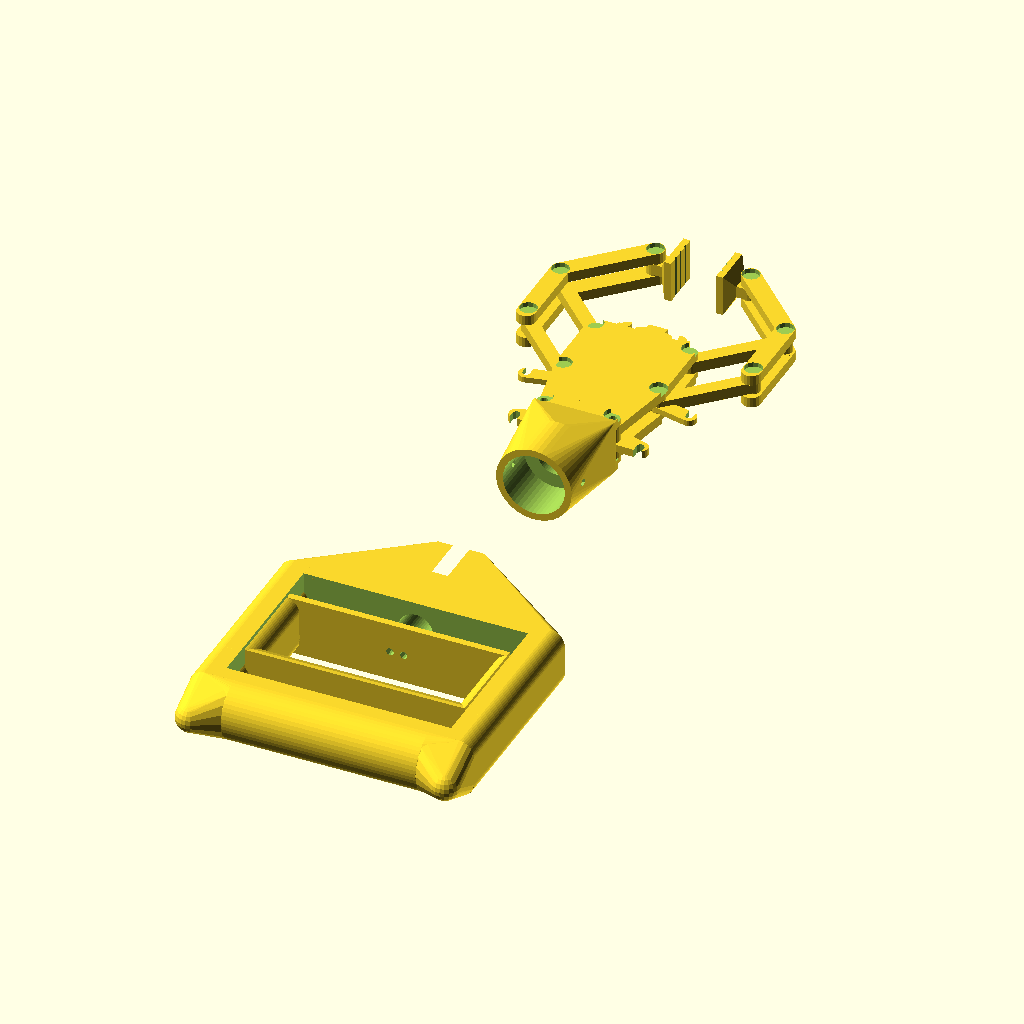
Cell 1: the model at its default parameters.
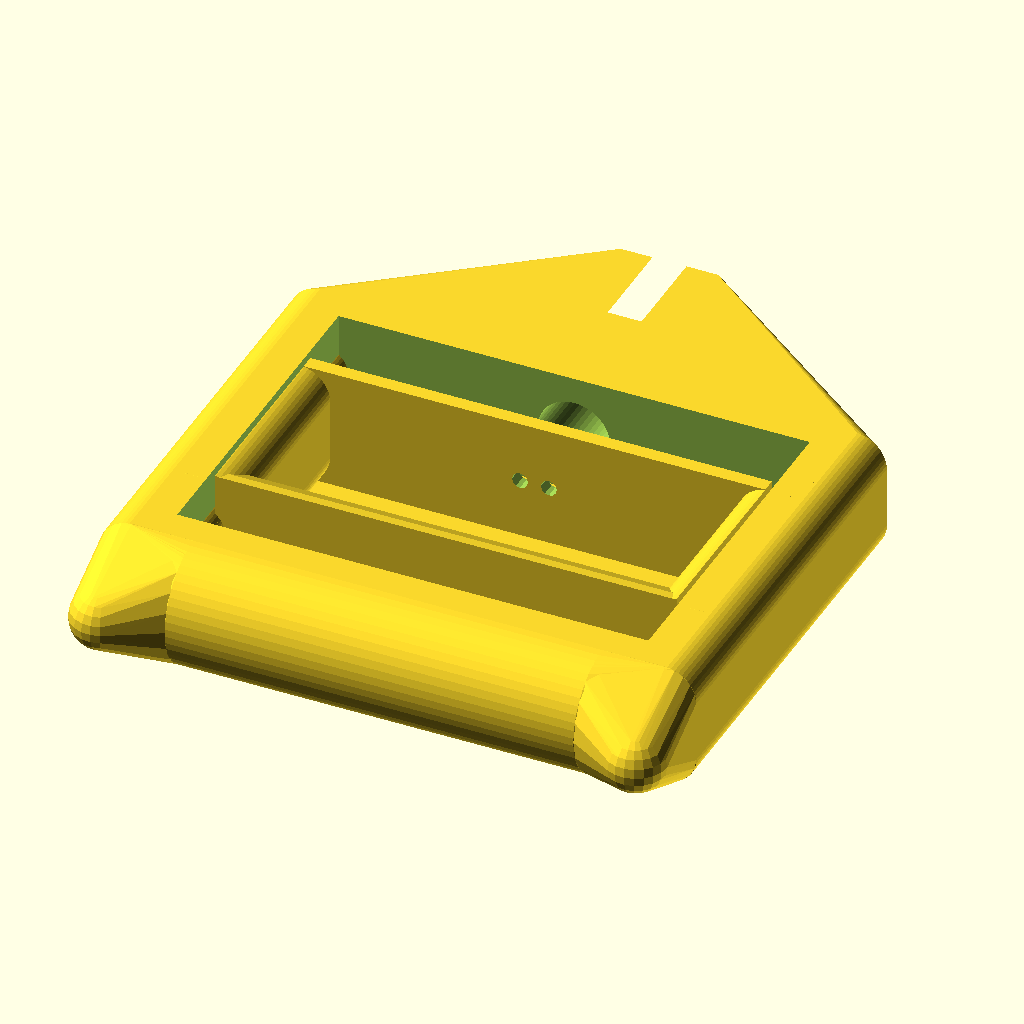
Cell 2 — part set to "handle", the other parameters unchanged.
All cells are drawn from the same view direction (rotation 55°, 0°, 25°, orthographic, colour scheme Cornfield), but the view is re-fitted for each cell, so position and scale can differ between cells as well as the parameter.
The OpenSCAD source (inputs/thingiverse/files/thing-913774/Claw-r04.scad):
// A toy robotic gripper, intended for use with 1" PVC pipe as a shaft
// Use springs or rubber bands on the hooks of the gripper and a wire through the pipe to attach the handle to the gripper
// Designed for use with 4-40 screws and nuts
// Mason Stone 2015

part = "assembly"; // [assembly: Assembled Claw,handle: Whole Handle,plate: Misc. Parts,body: Claw Body,wrist: Wrist Attachment,grippers: End Grippers] 
separation=5; // separation between top and bottom halves of each claw
extraseparation=1; //added distance between halves
thickness=14; // how thick the claw body is
grippersize=18; // how big the gripper square is
gripperdepth=3; // thickness of gripper square
clawwidth=8; // how wide the claw itself is
fingerlength=40; // how long each claw finger is
splinewidth=6; // width of each spline
splinearm=40; // length of eash splines arms
leverarm=20; // length of spline lever arm
springhole=3.3; // diameter of spring holes
splinehole=3.3; // diameter of spline hole
screw_diameter=3.3; // diameter of hole for mounting
nut_diameter=6.7;
screwhead_diameter=7.7;
screwnut_depth=2;
springbite=25; // location for spring hole
borders=(separation-springhole)/2; // 2.5;//how thick should the borders around the central "shaft" be, in mm
rackheight=12; // thickness between center of each 
rackteeth=10; // number of teeth on the rack
gearteeth=15; // number of teeth on a whole gear
mm_per_tooth=6;
basewidth=(2*pitch_radius(mm_per_tooth,gearteeth))+rackheight+splinewidth+1;//45; // how wide the base is
wristwidth=30; // how wide the wrist screw spacing is
splinespacing=5*mm_per_tooth; //2*pitch_radius(mm_per_tooth,n1); //20; // distance between the two spline holes
shaftdepth=20;
shaftdiameter=27;

gripwidth=26; // 1 inch
gripdepth=35; // 1.4 inch
gripheight=85; // 3.3 inch


/* {Hidden]*/
include<MCAD/shapes.scad>
//include<publicDomainGearV1.1.scad>


if (part == "assembly")
    {
        wholeclaw();
        translate([-wristwidth/2,-150,0])
        {
            handlebase();
            trigger(0);
        }
    }
    
    else if (part == "handle")
    {
        handlebase();
        trigger();
    }
    
    else if (part == "plate")
    {
        translate([0,50,0])
        {
            mirror([1,0,0]) translate([15,0,0]) clawhalf(0);
            clawhalf(0);
        }

        translate([90,50,0])
        {
            mirror([1,0,0]) translate([15,0,0]) clawhalf(1);
            clawhalf(1);
        }

        mirror([1,0,0]) translate([30,30,0]) clawspline(0);
        clawspline(0);

        translate([65,0,0])
        {
            mirror([1,0,0]) translate([30,30,0]) clawspline(1);
            clawspline(1);
        }
        
        rotate([0,0,270]) translate([20,-10,0]) middlerack();
    }
    
    else if (part == "body")
    {
        gripperbody(1,0);
        translate([55,0,0]) gripperbody(0,1);
    }
    
    else if (part == "wrist")
        translate([0,0,40]) rotate([90,0,0])
        wristmount();
    
    else if (part == "grippers")
    {
        rotate([0,90,0])
        {
            translate([0,0,30]) gripper();
            gripper();
        }
    }
    
    else
    {
        wholeclaw();
    }




module wholeclaw ()
{
	// make the fingers
	translate ([-(basewidth-splinewidth)/2-splinearm/sqrt(2), splinearm/sqrt(2), (thickness-separation)/4])
	clawhalf(0);

	mirror([0,0,1])
	translate ([-(basewidth-splinewidth)/2-splinearm/sqrt(2), splinearm/sqrt(2), -(thickness-(thickness-separation)/4)-extraseparation])
	clawhalf(1);	

	mirror([1,0,0])
	translate ([-(basewidth-splinewidth)/2-splinearm/sqrt(2), splinearm/sqrt(2), (thickness-separation)/4])
	clawhalf(0);

	mirror([1,0,0])
	mirror([0,0,1])
	translate ([-(basewidth-splinewidth)/2-splinearm/sqrt(2), splinearm/sqrt(2), -(thickness-(thickness-separation)/4)-extraseparation])
	clawhalf(1);	

	// make the grippers
	translate ([-(basewidth-splinewidth)/2-splinearm/sqrt(2)+fingerlength/sqrt(2), splinearm/sqrt(2)+splinespacing+(fingerlength/sqrt(2)), (thickness+extraseparation)/2])
	gripper();

	mirror([1,0,0])
	translate ([-(basewidth-splinewidth)/2-splinearm/sqrt(2)+fingerlength/sqrt(2), splinearm/sqrt(2)+splinespacing+(fingerlength/sqrt(2)), (thickness+extraseparation)/2])
	gripper();

	// make the splines
	translate ([-(basewidth-splinewidth)/2, splinespacing, (thickness+extraseparation)/2])
	rotate ([0, 0, 315])
	clawspline(0);

	translate ([-(basewidth-splinewidth)/2, 0, (thickness+extraseparation)/2])
	rotate ([0, 0, 315])
	clawspline(1);	

	mirror ([1, 0, 0])
	{
		translate ([-(basewidth-splinewidth)/2, splinespacing, (thickness+extraseparation)/2])
		rotate ([0, 0, 315])
		clawspline(0);

		translate ([-(basewidth-splinewidth)/2, 0, (thickness+extraseparation)/2])
		rotate ([0, 0, 315])
		clawspline(1);	
	}

 	// add rack gear
	translate ([0,-14,(thickness+extraseparation)/2])
	middlerack();

	// make the body
	translate ([0, 0, (thickness-separation)/4])
	gripperbody (0, 0); // no support, bottom half

	translate ([0, 0, thickness-(thickness-separation)/4+extraseparation])
	rotate ([0,180,0])
	gripperbody (0, 1);
	
	translate ([-wristwidth/2, -splinespacing, 0])
	wristmount (); 
}

module gripperbody(withsupport=0, is_top=0)
{
	difference()
	{
		union()
		{
			hull()
			{
				translate([-(basewidth-splinewidth)/2, 0, 0])
				cylinder(h=(thickness-separation)/2, r=splinewidth/2, center=true, $fn=20);
	
				translate([-(basewidth-splinewidth)/2, splinespacing, 0])
				cylinder(h=(thickness-separation)/2, r=splinewidth/2, center=true, $fn=20);
	
				translate([(basewidth-splinewidth)/2, 0, 0])
				cylinder(h=(thickness-separation)/2, r=splinewidth/2, center=true, $fn=20);
	
				translate([(basewidth-splinewidth)/2, splinespacing, 0])
				cylinder(h=(thickness-separation)/2, r=splinewidth/2, center=true, $fn=20);
	
				// draw the wrist
				translate([-wristwidth/2, -splinespacing, 0])
				cylinder(h=(thickness-separation)/2, r=splinewidth/2, center=true, $fn=20);
	
				translate([wristwidth/2, -splinespacing, 0])
				cylinder(h=(thickness-separation)/2, r=splinewidth/2, center=true, $fn=20);
			}

			// extraseparation spacing
			translate([-(basewidth-splinewidth)/2, 0, extraseparation/2])
			cylinder(h=(thickness-separation)/2, r=splinewidth/2, center=true, $fn=20);
	
			translate([-(basewidth-splinewidth)/2, splinespacing, extraseparation/2])
			cylinder(h=(thickness-separation)/2, r=splinewidth/2, center=true, $fn=20);
	
			translate([(basewidth-splinewidth)/2, 0, extraseparation/2])
			cylinder(h=(thickness-separation)/2, r=splinewidth/2, center=true, $fn=20);
	
			translate([(basewidth-splinewidth)/2, splinespacing, extraseparation/2])
			cylinder(h=(thickness-separation)/2, r=splinewidth/2, center=true, $fn=20);


			// tabs for spring holes
			if (is_top==0)
			{
				hull()
				{
					translate ([-(basewidth-splinewidth)/2-springbite/4, -splinespacing, thickness/4])
					cylinder(h=separation/2+extraseparation, r=springhole, center=true, $fn=20);

					translate ([-(basewidth-splinewidth)/2+springbite/4, -splinespacing+springhole, thickness/4])
					cylinder(h=separation/2+extraseparation, r=springhole, center=true, $fn=20);

					translate([-wristwidth/2, -splinespacing, thickness/4])
					cylinder(h=separation/2+extraseparation, r=splinewidth/2, center=true, $fn=20);
				}
				hull()
				{
					translate ([(basewidth-splinewidth)/2+springbite/4, -splinespacing, thickness/4])
					cylinder(h=separation/2+extraseparation, r=springhole, center=true, $fn=20);

					translate ([(basewidth-splinewidth)/2-springbite/4, -splinespacing+springhole, thickness/4])
					cylinder(h=separation/2+extraseparation, r=springhole, center=true, $fn=20);

					translate([wristwidth/2, -splinespacing, thickness/4])
					cylinder(h=separation/2+extraseparation, r=splinewidth/2, center=true, $fn=20);
				}
			}
			//mounts for the wrist at the bottom
			translate([-wristwidth/2, -splinespacing, separation/4+extraseparation/2])
			cylinder(h=thickness/2, r=splinewidth/2, center=true, $fn=20);

			translate([wristwidth/2, -splinespacing, separation/4+extraseparation/2])
			cylinder(h=thickness/2, r=splinewidth/2, center=true, $fn=20);
		}
		
		// cut out holes
		if (is_top==0)
		{
			translate([-(basewidth-splinewidth)/2, 0, -(thickness-separation)/4+screwnut_depth])
			nuthole();
			// cylinder(h=(thickness-separation)/2+extraseparation+.1, r=splinehole/2, center=true);

			translate([-(basewidth-splinewidth)/2, splinespacing, -(thickness-separation)/4+screwnut_depth])
			nuthole();
			// cylinder(h=(thickness-separation)/2+extraseparation+.1, r=splinehole/2, center=true);

			translate([(basewidth-splinewidth)/2, 0, -(thickness-separation)/4+screwnut_depth])
			nuthole();
			// cylinder(h=(thickness-separation)/2+extraseparation+.1, r=splinehole/2, center=true);

			translate([(basewidth-splinewidth)/2, splinespacing, -(thickness-separation)/4+screwnut_depth])
			nuthole();
			// cylinder(h=(thickness-separation)/2+extraseparation+.1, r=splinehole/2, center=true);
			
			// holes for the mounts
			translate([-wristwidth/2, -splinespacing, -(thickness-separation)/4+screwnut_depth])
			justhole(); // nuthole();
			// cylinder(h=thickness/2+extraseparation+.1, r=screw_diameter/2, center=true);

			translate([wristwidth/2, -splinespacing, -(thickness-separation)/4+screwnut_depth])
			justhole(); // nuthole();
			// cylinder(h=thickness/2+extraseparation+.1, r=screw_diameter/2, center=true);
		}
		else
		{
			translate([-(basewidth-splinewidth)/2, 0, -(thickness-separation)/4+screwnut_depth])
			screwhole();
			// cylinder(h=(thickness-separation)/2+extraseparation+.1, r=splinehole/2, center=true);

			translate([-(basewidth-splinewidth)/2, splinespacing, -(thickness-separation)/4+screwnut_depth])
			screwhole();
			// cylinder(h=(thickness-separation)/2+extraseparation+.1, r=splinehole/2, center=true);

			translate([(basewidth-splinewidth)/2, 0, -(thickness-separation)/4+screwnut_depth])
			screwhole();
			// cylinder(h=(thickness-separation)/2+extraseparation+.1, r=splinehole/2, center=true);

			translate([(basewidth-splinewidth)/2, splinespacing, -(thickness-separation)/4+screwnut_depth])
			screwhole();
			// cylinder(h=(thickness-separation)/2+extraseparation+.1, r=splinehole/2, center=true);
			
			// holes for the mounts
			translate([-wristwidth/2, -splinespacing, -(thickness-separation)/4+screwnut_depth])
			justhole(); // screwhole();
			// cylinder(h=thickness/2+extraseparation+.1, r=screw_diameter/2, center=true);

			translate([wristwidth/2, -splinespacing, -(thickness-separation)/4+screwnut_depth])
			justhole(); // screwhole();
			// cylinder(h=thickness/2+extraseparation+.1, r=screw_diameter/2, center=true);
		}		
		
		// holes for the springs
		if (is_top==0)
		{
			hull()
			{
				translate ([-(basewidth-splinewidth)/2-springbite/4, -splinespacing, thickness/4])
				cylinder(h=separation/2+extraseparation+.1, r=springhole/2, center=true);

				translate ([-(basewidth-splinewidth)/2-springbite/4, -splinespacing-springhole, thickness/4])
				cylinder(h=separation/2+extraseparation+.1, r=springhole/2, center=true);
			}
			hull()
			{
				translate ([(basewidth-splinewidth)/2+springbite/4, -splinespacing, thickness/4])
				cylinder(h=separation/2+extraseparation+.1, r=springhole/2, center=true);

				translate ([(basewidth-splinewidth)/2+springbite/4, -splinespacing-springhole, thickness/4])
				cylinder(h=separation/2+extraseparation+.1, r=springhole/2, center=true);
			}
		}

	}

	//add support for printing
	if (withsupport==1)
	{
		difference()
		{
			translate ([-(basewidth-splinewidth)/2-springbite/4, -splinespacing, -extraseparation/4+.1])
			cylinder(h=(thickness-separation-extraseparation)/2+.2, r=springhole+1, center=true);

			translate ([-(basewidth-splinewidth)/2-springbite/4, -splinespacing, -extraseparation/4-.05])
			cylinder(h=(thickness-separation-extraseparation)/2+.1, r=springhole-.1, center=true);

			translate ([-(basewidth-splinewidth)/2-springbite/4+springhole, -splinespacing, -extraseparation/4-.05])
			cube([2*springhole,2*springhole+2.1,(thickness-separation-extraseparation)/2+.1],center=true);
		}
		difference()
		{
			translate ([(basewidth-splinewidth)/2+springbite/4, -splinespacing, -extraseparation/4+.1])
			cylinder(h=(thickness-separation-extraseparation)/2+.2, r=springhole+1, center=true);

			translate ([(basewidth-splinewidth)/2+springbite/4, -splinespacing, -extraseparation/4-.05])
			cylinder(h=(thickness-separation-extraseparation)/2+.1, r=springhole-.1, center=true);

			translate ([(basewidth-splinewidth)/2+springbite/4-springhole, -splinespacing, -extraseparation/4-.05])
			cube([2*springhole,2*springhole+2.1,(thickness-separation-extraseparation)/2+.1],center=true);
		}
	}
}

module clawhalf (is_top=0)
{
	difference()
	{
		union()
		{
			hull()
			{
				translate([0, -clawwidth/4, 0])
				cylinder(h=(thickness-separation)/2, r=clawwidth/2, center=true, $fn=20);
			
				translate([0, splinespacing, 0])
				cylinder(h=(thickness-separation)/2, r=clawwidth/2, center=true, $fn=20);
			}

			// addextraseparation bumps
			translate([0, 0, extraseparation/2])
			cylinder(h=(thickness-separation)/2, r=splinewidth/2, center=true, $fn=20);
			
			translate([0, splinespacing, extraseparation/2])
			cylinder(h=(thickness-separation)/2, r=splinewidth/2, center=true, $fn=20);

			hull()
			{
				translate([0, splinespacing, 0])
				cylinder(h=(thickness-separation)/2, r=clawwidth/2, center=true, $fn=20);
	
				translate([fingerlength/sqrt(2), splinespacing+(fingerlength/sqrt(2)), 0])
				cylinder(h=(thickness-separation)/2, r=clawwidth/2, center=true, $fn=20);
			}

			// add extraseparation bump				
			translate([fingerlength/sqrt(2), splinespacing+(fingerlength/sqrt(2)), extraseparation/2])
			cylinder(h=(thickness-separation)/2, r=clawwidth/2, center=true, $fn=20);

		}
		
		// holes
		if (is_top==0)
		{
			translate([0,0,-(thickness-separation)/4+screwnut_depth])
			nuthole();

			translate([0, splinespacing, -(thickness-separation)/4+screwnut_depth])
			nuthole();
		
			translate([fingerlength/sqrt(2), splinespacing+(fingerlength/sqrt(2)), -(thickness-separation)/4+screwnut_depth])
			nuthole();
		}
		else
		{
			translate([0,0,-(thickness-separation)/4+screwnut_depth])
			screwhole();

			translate([0, splinespacing, -(thickness-separation)/4+screwnut_depth])
			screwhole();
		
			translate([fingerlength/sqrt(2), splinespacing+(fingerlength/sqrt(2)), -(thickness-separation)/4+screwnut_depth])
			screwhole();
		}
	}
}

module gripper ()
{
	difference()
	{
		union()
		{
			cylinder(h=separation, r=clawwidth/2, center=true, $fn=20);

			translate([clawwidth/2,0,0])
			cube([clawwidth, clawwidth, separation], center=true);

			hull()
			{
				translate([clawwidth+gripperdepth/2,0,0])
				cube([gripperdepth,grippersize,grippersize], center=true);

				translate([clawwidth-1,0,0])
				cube([gripperdepth+2,clawwidth,separation], center=true);
			}
		}
		cylinder(h=separation+.1, r=splinehole/2, center=true);

		// adding grip texture
		translate([clawwidth+gripperdepth,0,0])
		rotate([0,0,45])
		cube([1,1,grippersize+.1], center=true);

		translate([clawwidth+gripperdepth,grippersize/4,0])
		rotate([0,0,45])
		cube([1,1,grippersize+.1], center=true);

		translate([clawwidth+gripperdepth,-grippersize/4,0])
		rotate([0,0,45])
		cube([1,1,grippersize+.1], center=true);
	}
}

module clawspline (addspring=1)
{
	union()
	{
		difference()
		{
		union()
		{
			// make the arm itself
			hull()
			{
				cylinder (h=separation, r=splinewidth/2, center=true, $fn=20);
	
				translate ([-splinearm, 0, 0])
				cylinder (h=separation, r=splinewidth/2, center=true, $fn=20);
			}

			// make the spring holder
			if (addspring==1)
			{
				hull()
				{
					translate ([0, 0, -separation/4])
					cylinder (h=separation/2, r=splinewidth/2, center=true, $fn=20);

					translate ([-springbite/3, -springbite/2, -separation/4])
					cylinder (h=separation/2, r=springhole, center=true, $fn=20);
				}
			}

			// add gear
			rotate([0,0, 270])
//			color([1.00,0.75,0.75]) 
			gear(mm_per_tooth,gearteeth,separation,splinehole,0,2*gearteeth/3);

		}
			// cut out the holes
			cylinder (h=separation+.1, r=splinehole/2, center=true);

			translate ([-splinearm, 0, 0])
			cylinder (h=separation+.1, r=splinehole/2, center=true);

			// create extra hole for spring
			if (addspring==1)
			{
				hull()
				{		
					translate ([-springbite/3, -springbite/2, 0])
					cylinder (h=separation+.1, r=springhole/2, center=true);
					
					translate ([-springbite/3-springhole, -springbite/2+springhole, 0])
					cylinder (h=separation+.1, r=springhole/2, center=true);
				}
			}
		}
	}
}

module middlerack ()
{
	difference()
	{
		union()
		{
			translate ([-rackheight/2,0,0])
			rotate ([0,0,90])
			rack(mm_per_tooth,rackteeth,separation,rackheight);

			translate ([rackheight/2,0,0])
			mirror ([1,0,0])
			rotate ([0,0,90])
			rack(mm_per_tooth,rackteeth,separation,rackheight);
			

			// make the tab for a string
			translate ([0,-mm_per_tooth/2,0])
			cube([rackheight/2,mm_per_tooth,separation],center=true);

			translate ([0,-mm_per_tooth,0])
			rotate ([0,90,0])
			cylinder(h=rackheight/2, r=separation/2, center=true, $fn=20);
		}

		// string hole
		translate ([0,-mm_per_tooth,0])
		rotate ([0,90,0])
		cylinder(h=rackheight, r=springhole/2, center=true, $fn=20);
	}
}

module wristmount()
{
	difference ()
	{
		union()
		{
			// flat mounting points
			hull()
			{
				translate ([0, 0, -(thickness-separation)/4]) // origin is at inside of lower left hole
				cylinder (h=(thickness-separation)/2, r=splinewidth/2, center=true, $fn=20);
				
				translate ([0, 0, thickness+extraseparation+(thickness-separation)/4])
				cylinder (h=(thickness-separation)/2, r=splinewidth/2, center=true, $fn=20);
				
				translate ([wristwidth, 0, -(thickness-separation)/4])
				cylinder (h=(thickness-separation)/2, r=splinewidth/2, center=true, $fn=20);
				
				translate ([wristwidth, 0, thickness+extraseparation+(thickness-separation)/4])
				cylinder (h=(thickness-separation)/2, r=splinewidth/2, center=true, $fn=20);
				
				translate ([wristwidth/2, -(splinewidth/2+1), (thickness+extraseparation)/2])
				cube ([wristwidth+splinewidth, 2, thickness+extraseparation+(thickness-separation)], center=true);
			}
			
			// meld into shaft mount
			hull()
			{
				translate ([wristwidth/2, -(splinewidth/2+1), (thickness+extraseparation)/2])
				cube ([wristwidth+splinewidth, 2, thickness+extraseparation+(thickness-separation)], center=true);
				
				translate ([wristwidth/2, -(splinewidth+thickness+(shaftdepth/2)+1), (thickness+extraseparation)/2])
				rotate ([90, 0, 0])
				cylinder (h=shaftdepth+2, r=shaftdiameter/2+3, center=true, $fn=50);
			}
		}
		
		// square cutout for gripper
		translate ([wristwidth/2, 0, (thickness+extraseparation)/2])
		cube ([wristwidth+2*splinewidth+.1, splinewidth+2, thickness+extraseparation], center=true);
		
		// central hole all the way through
		translate ([wristwidth/2, -(splinewidth+thickness+shaftdepth+1)/2, (thickness+extraseparation)/2])
		rotate ([90, 0, 0])
		cylinder (h=thickness+shaftdepth+1.1, r=(thickness+extraseparation)/2, center=true, $fn=50);	

		// holes for mounting
		translate ([0, 0, -(thickness-separation)/2+screwnut_depth])
		nuthole();
		
		translate ([wristwidth, 0, -(thickness-separation)/2+screwnut_depth])
		nuthole();
		
		translate ([0, 0, thickness+extraseparation+(thickness-separation)/2-screwnut_depth])
		rotate ([180, 0, 0])
		screwhole();
		
		translate ([wristwidth, 0, thickness+extraseparation+(thickness-separation)/2-screwnut_depth])
		rotate ([180, 0, 0])
		screwhole();
		
		// make shaft hole
		translate ([wristwidth/2, -(splinewidth+thickness+(shaftdepth/2)+2.1), (thickness+extraseparation)/2])
		rotate ([90, 0, 0])
		cylinder (h=shaftdepth+.2, r=shaftdiameter/2, center=true, $fn=50);
		
		// hole for pinning the shaft
		translate ([wristwidth/2, -(splinewidth+thickness+(shaftdepth/2)+2.1), (thickness+extraseparation)/2])
		rotate ([0, 90, 0])
		cylinder (h=2*shaftdiameter, r=screw_diameter/2, center=true);

	}
}

module handlebase()
{
	translate ([0, 0, (thickness+extraseparation)/2]) // origin is at outside of lower left hole
	union()
	{
	difference()
	{
		union()
		{

			// general handle shape
			hull()
			{
				intersection()
				{
					translate([wristwidth/2, 0, 0])
					rotate([90, 0, 0])
					cylinder (h=shaftdepth, r=shaftdiameter/2+3, center=true, $fn=50);
					
					translate([wristwidth/2, 0, 0])
					cube([shaftdiameter+6.1, shaftdepth+.1, gripwidth], center=true);
				}
				
				translate([(wristwidth-gripheight-gripwidth)/2, -gripwidth-(gripheight/2), gripwidth/4])
				rotate ([90, 0, 0])
				cylinder (h=gripheight, r=gripwidth/4, center=true, $fn=50);

				translate([(wristwidth-gripheight-gripwidth)/2, -gripwidth-(gripheight/2), -gripwidth/4])
				rotate ([90, 0, 0])
				cylinder (h=gripheight, r=gripwidth/4, center=true, $fn=50);
				
				translate([(wristwidth+gripheight+gripwidth)/2, -gripwidth-(gripheight/2), gripwidth/4])
				rotate ([90, 0, 0])
				cylinder (h=gripheight, r=gripwidth/4, center=true, $fn=50);

				translate([(wristwidth+gripheight+gripwidth)/2, -gripwidth-(gripheight/2), -gripwidth/4])
				rotate ([90, 0, 0])
				cylinder (h=gripheight, r=gripwidth/4, center=true, $fn=50);
				
				translate([wristwidth/2, -gripwidth-gripheight, 0])
				rotate ([0,90,0])
				cylinder (h=gripheight, r=gripwidth/2, center=true, $fn=50);	
			}
            
			// extra "horns"
			hull()
			{
				translate([(wristwidth-gripheight-gripwidth)/2, -gripwidth-(gripheight), gripwidth/4])
				rotate ([90, 0, 0])
				cylinder (h=.1, r=gripwidth/4, center=true, $fn=20);

				translate([(wristwidth-gripheight-gripwidth)/2, -gripwidth-(gripheight), -gripwidth/4])
				rotate ([90, 0, 0])
				cylinder (h=.1, r=gripwidth/4, center=true, $fn=20);
				
				translate([(wristwidth-gripheight)/2, -gripwidth-gripheight, 0])
				rotate ([0, 90, 0])
				cylinder (h=.1, r=gripwidth/2, center=true, $fn=20);
								
				translate([(wristwidth-gripheight-gripwidth)/2, -(3*gripwidth/2)-gripheight, 0])
				sphere (r=gripwidth/4);
			}
            
			// other "horn"
			hull()
			{
				translate([(wristwidth+gripheight+gripwidth)/2, -gripwidth-(gripheight), gripwidth/4])
				rotate ([90, 0, 0])
				cylinder (h=.1, r=gripwidth/4, center=true, $fn=20);

				translate([(wristwidth+gripheight+gripwidth)/2, -gripwidth-(gripheight), -gripwidth/4])
				rotate ([90, 0, 0])
				cylinder (h=.1, r=gripwidth/4, center=true, $fn=20);
				
				translate([(wristwidth+gripheight)/2, -gripwidth-gripheight, 0])
				rotate ([0, 90, 0])
				cylinder (h=.1, r=gripwidth/2, center=true, $fn=20);
								
				translate([(wristwidth+gripheight+gripwidth)/2, -(3*gripwidth/2)-gripheight, 0])
				sphere (r=gripwidth/4);
			}
		}
		
		// square opening
		translate([wristwidth/2,-gripwidth-(gripheight/2), 0])
		cube([gripheight+gripwidth/2, gripheight-gripwidth/2, gripwidth+1], center=true);
		
		// shaft hole
		translate([wristwidth/2, .1, 0])
		rotate([90, 0, 0])
		cylinder (h=shaftdepth+.2, r=shaftdiameter/2, center=true, $fn=50);
		
		translate([wristwidth/2,0,0])
		rotate([90, 0, 0])
		cylinder (h=gripheight, r=(thickness+extraseparation)/2, center=true, $fn=50);
		
		// mount hole
		translate ([wristwidth/2-shaftdiameter/2-14, 0, 0])
		rotate([0, 90, 0])
		screwhole();
		// making the screwhole deeper
		translate([wristwidth/2-shaftdiameter/2-9, 0, 0])		
		rotate([0, 90, 0])
		screwhole();
		
		translate([wristwidth/2+shaftdiameter/2+14, 0, 0])		
		rotate([0, 270, 0])
		nuthole();
		// making the nuthole deeper
		translate([wristwidth/2+shaftdiameter/2+9, 0, 0])		
		rotate([0, 270, 0])
		nuthole();
	}
		// add slider bumps
		translate([(wristwidth-gripheight-2*gripwidth/3)/2-1, -gripwidth-(gripheight/2), 0])
		rotate ([90, 0, 0])
		cylinder (h=gripheight, r=gripwidth/5, center=true, $fn=50);

		translate([(wristwidth+gripheight+2*gripwidth/3)/2+1, -gripwidth-(gripheight/2), 0])
		rotate ([90, 0, 0])
		cylinder (h=gripheight, r=gripwidth/5, center=true, $fn=50);
	}
}

module trigger(withbase=1)
{
	translate ([0, 0, (thickness+extraseparation)/2]) // origin is same as with handle
	difference()
	{
		intersection()
		{
			union()
			{
				translate([wristwidth/2, -gripwidth-(gripheight/2)+gripheight/4, 0])
				cube([gripheight+gripwidth, splinewidth, gripwidth], center=true);

				hull()
				{				
					translate([(wristwidth-gripheight-2*gripwidth/4)/2, -gripwidth-(gripheight/2), gripwidth/4])
					rotate ([90, 0, 0])
					cylinder (h=gripheight, r=gripwidth/4, center=true, $fn=50);

					translate([(wristwidth-gripheight-2*gripwidth/4)/2, -gripwidth-(gripheight/2), -gripwidth/4])
					rotate ([90, 0, 0])
					cylinder (h=gripheight, r=gripwidth/4, center=true, $fn=50);
				}
				
				hull()
				{
					translate([(wristwidth+gripheight+2*gripwidth/4)/2, -gripwidth-(gripheight/2), gripwidth/4])
					rotate ([90, 0, 0])
					cylinder (h=gripheight, r=gripwidth/4, center=true, $fn=50);

					translate([(wristwidth+gripheight+2*gripwidth/4)/2, -gripwidth-(gripheight/2), -gripwidth/4])
					rotate ([90, 0, 0])
					cylinder (h=gripheight, r=gripwidth/4, center=true, $fn=50);
				}
				
				translate([wristwidth/2, -gripheight-gripwidth/4, 0])
				rotate ([0,90,0])
				cylinder (h=gripheight+gripwidth, r=gripwidth/2, center=true, $fn=20);	
			}

			translate([wristwidth/2,-gripwidth-(gripheight/2), 0])
			cube([gripheight+gripwidth/2-2, gripheight/2, gripwidth+1], center=true);		
		}
		translate([wristwidth/2-splinewidth/2, -gripwidth-(gripheight/2)+gripheight/4, 0])
		rotate([90,0,0])
		justhole();
		
		translate([wristwidth/2+splinewidth/2, -gripwidth-(gripheight/2)+gripheight/4, 0])
		rotate([90,0,0])
		justhole();

		// add slider notches
		translate([(wristwidth-gripheight-2*gripwidth/3)/2, -gripwidth-(gripheight/2), 0])
		rotate ([90, 0, 0])
		cylinder (h=gripheight, r=gripwidth/5, center=true, $fn=50);

		translate([(wristwidth+gripheight+2*gripwidth/3)/2, -gripwidth-(gripheight/2), 0])
		rotate ([90, 0, 0])
		cylinder (h=gripheight, r=gripwidth/5, center=true, $fn=50);
	}
	
    // add base to space handle up to proper height.  Cut away when finished.
	if (withbase==1)
	translate([wristwidth/2,-gripwidth-(gripheight/2), (thickness+extraseparation)/2-gripwidth/2+.25])
	cube([gripheight+gripwidth/2, gripheight-gripwidth/2, .5], center=true);
}

module nuthole()
{
	translate([0,0,-3])
	hexagon(nut_diameter,6);
	translate([0,0,.1])
	cylinder(h=30, r1=screw_diameter/2, r2=screw_diameter/2, $fn=12);
}

module screwhole()
{
	translate([0,0,-3])
	cylinder(h=6, r1=screwhead_diameter/2, r2=screwhead_diameter/2, center=true, $fn=12);
	translate([0,0,.1])
	cylinder(h=30, r1=screw_diameter/2, r2=screw_diameter/2, $fn=12);
}

module justhole()
{
	translate([0,0,-6])
	cylinder(h=36, r=screw_diameter/2, $fn=12);
}







//__________________________________________________________________________



// The file "publicDomainGearV1.1.scad" has been appended here, because Customizer wouldn't accept two scad files





//////////////////////////////////////////////////////////////////////////////////////////////
// Public Domain Parametric Involute Spur Gear (and involute helical gear and involute rack)
// version 1.1
// by Leemon Baird, 2011, Leemon@Leemon.com
//http://www.thingiverse.com/thing:5505
//
// This file is public domain.  Use it for any purpose, including commercial
// applications.  Attribution would be nice, but is not required.  There is
// no warranty of any kind, including its correctness, usefulness, or safety.
// 
// This is parameterized involute spur (or helical) gear.  It is much simpler and less powerful than
// others on Thingiverse.  But it is public domain.  I implemented it from scratch from the 
// descriptions and equations on Wikipedia and the web, using Mathematica for calculations and testing,
// and I now release it into the public domain.
//
//		http://en.wikipedia.org/wiki/Involute_gear
//		http://en.wikipedia.org/wiki/Gear
//		http://en.wikipedia.org/wiki/List_of_gear_nomenclature
//		http://gtrebaol.free.fr/doc/catia/spur_gear.html
//		http://www.cs.cmu.edu/~rapidproto/mechanisms/chpt7.html
//
// The module gear() gives an involute spur gear, with reasonable defaults for all the parameters.
// Normally, you should just choose the first 4 parameters, and let the rest be default values.
// The module gear() gives a gear in the XY plane, centered on the origin, with one tooth centered on
// the positive Y axis.  The various functions below it take the same parameters, and return various
// measurements for the gear.  The most important is pitch_radius, which tells how far apart to space
// gears that are meshing, and adendum_radius, which gives the size of the region filled by the gear.
// A gear has a "pitch circle", which is an invisible circle that cuts through the middle of each
// tooth (though not the exact center). In order for two gears to mesh, their pitch circles should 
// just touch.  So the distance between their centers should be pitch_radius() for one, plus pitch_radius() 
// for the other, which gives the radii of their pitch circles.
//
// In order for two gears to mesh, they must have the same mm_per_tooth and pressure_angle parameters.  
// mm_per_tooth gives the number of millimeters of arc around the pitch circle covered by one tooth and one
// space between teeth.  The pitch angle controls how flat or bulged the sides of the teeth are.  Common
// values include 14.5 degrees and 20 degrees, and occasionally 25.  Though I've seen 28 recommended for
// plastic gears. Larger numbers bulge out more, giving stronger teeth, so 28 degrees is the default here.
//
// The ratio of number_of_teeth for two meshing gears gives how many times one will make a full 
// revolution when the the other makes one full revolution.  If the two numbers are coprime (i.e. 
// are not both divisible by the same number greater than 1), then every tooth on one gear
// will meet every tooth on the other, for more even wear.  So coprime numbers of teeth are good.
//
// The module rack() gives a rack, which is a bar with teeth.  A rack can mesh with any
// gear that has the same mm_per_tooth and pressure_angle.
//
// Some terminology: 
// The outline of a gear is a smooth circle (the "pitch circle") which has mountains and valleys
// added so it is toothed.  So there is an inner circle (the "root circle") that touches the 
// base of all the teeth, an outer circle that touches the tips of all the teeth,
// and the invisible pitch circle in between them.  There is also a "base circle", which can be smaller than
// all three of the others, which controls the shape of the teeth.  The side of each tooth lies on the path 
// that the end of a string would follow if it were wrapped tightly around the base circle, then slowly unwound.  
// That shape is an "involute", which gives this type of gear its name.
//
//////////////////////////////////////////////////////////////////////////////////////////////

//An involute spur gear, with reasonable defaults for all the parameters.
//Normally, you should just choose the first 4 parameters, and let the rest be default values.
//Meshing gears must match in mm_per_tooth, pressure_angle, and twist,
//and be separated by the sum of their pitch radii, which can be found with pitch_radius().
module gear (
	mm_per_tooth    = 3,    //this is the "circular pitch", the circumference of the pitch circle divided by the number of teeth
	number_of_teeth = 11,   //total number of teeth around the entire perimeter
	thickness       = 6,    //thickness of gear in mm
	hole_diameter   = 3,    //diameter of the hole in the center, in mm
	twist           = 0,    //teeth rotate this many degrees from bottom of gear to top.  360 makes the gear a screw with each thread going around once
	teeth_to_hide   = 0,    //number of teeth to delete to make this only a fraction of a circle
	pressure_angle  = 28,   //Controls how straight or bulged the tooth sides are. In degrees.
	clearance       = 0.0,  //gap between top of a tooth on one gear and bottom of valley on a meshing gear (in millimeters)
	backlash        = 0.0   //gap between two meshing teeth, in the direction along the circumference of the pitch circle
) {
	assign(pi = 3.1415926)
	assign(p  = mm_per_tooth * number_of_teeth / pi / 2)  //radius of pitch circle
	assign(c  = p + mm_per_tooth / pi - clearance)        //radius of outer circle
	assign(b  = p*cos(pressure_angle))                    //radius of base circle
	assign(r  = p-(c-p)-clearance)                        //radius of root circle
	assign(t  = mm_per_tooth/2-backlash/2)                //tooth thickness at pitch circle
	assign(k  = -iang(b, p) - t/2/p/pi*180) {             //angle to where involute meets base circle on each side of tooth
		difference() {
			for (i = [0:number_of_teeth-teeth_to_hide-1] )
				rotate([0,0,i*360/number_of_teeth])
					linear_extrude(height = thickness, center = true, convexity = 10, twist = twist)
						polygon(
							points=[
								[0, -hole_diameter/10],
								polar(r, -181/number_of_teeth),
								polar(r, r<b ? k : -180/number_of_teeth),
								q7(0/5,r,b,c,k, 1),q7(1/5,r,b,c,k, 1),q7(2/5,r,b,c,k, 1),q7(3/5,r,b,c,k, 1),q7(4/5,r,b,c,k, 1),q7(5/5,r,b,c,k, 1),
								q7(5/5,r,b,c,k,-1),q7(4/5,r,b,c,k,-1),q7(3/5,r,b,c,k,-1),q7(2/5,r,b,c,k,-1),q7(1/5,r,b,c,k,-1),q7(0/5,r,b,c,k,-1),
								polar(r, r<b ? -k : 180/number_of_teeth),
								polar(r, 181/number_of_teeth)
							],
 							paths=[[0,1,2,3,4,5,6,7,8,9,10,11,12,13,14,15,16]]
						);
			cylinder(h=2*thickness+1, r=hole_diameter/2, center=true, $fn=20);
		}
	}
};	
//these 4 functions are used by gear
function polar(r,theta)   = r*[sin(theta), cos(theta)];                            //convert polar to cartesian coordinates
function iang(r1,r2)      = sqrt((r2/r1)*(r2/r1) - 1)/3.1415926*180 - acos(r1/r2); //unwind a string this many degrees to go from radius r1 to radius r2
function q7(f,r,b,r2,t,s) = q6(b,s,t,(1-f)*max(b,r)+f*r2);                         //radius a fraction f up the curved side of the tooth 
function q6(b,s,t,d)      = polar(d,s*(iang(b,d)+t));                              //point at radius d on the involute curve

//a rack, which is a straight line with teeth (the same as a segment from a giant gear with a huge number of teeth).
//The "pitch circle" is a line along the X axis.
module rack (
	mm_per_tooth    = 3,    //this is the "circular pitch", the circumference of the pitch circle divided by the number of teeth
	number_of_teeth = 11,   //total number of teeth along the rack
	thickness       = 6,    //thickness of rack in mm (affects each tooth)
	height          = 120,   //height of rack in mm, from tooth top to far side of rack.
	pressure_angle  = 28,   //Controls how straight or bulged the tooth sides are. In degrees.
	backlash        = 0.0   //gap between two meshing teeth, in the direction along the circumference of the pitch circle
) {
	assign(pi = 3.1415926)
	assign(a = mm_per_tooth / pi) //addendum
	assign(t = a*cos(pressure_angle)-1)         //tooth side is tilted so top/bottom corners move this amount
		for (i = [0:number_of_teeth-1] )
			translate([i*mm_per_tooth,0,0])
				linear_extrude(height = thickness, center = true, convexity = 10)
					polygon(
						points=[
							[-mm_per_tooth * 3/4,                 a-height],
							[-mm_per_tooth * 3/4 - backlash,     -a],
							[-mm_per_tooth * 1/4 + backlash - t, -a],
							[-mm_per_tooth * 1/4 + backlash + t,  a],
							[ mm_per_tooth * 1/4 - backlash - t,  a],
							[ mm_per_tooth * 1/4 - backlash + t, -a],
							[ mm_per_tooth * 3/4 + backlash,     -a],
							[ mm_per_tooth * 3/4,                 a-height],
						],
						paths=[[0,1,2,3,4,5,6,7]]
					);
};	

//These 5 functions let the user find the derived dimensions of the gear.
//A gear fits within a circle of radius outer_radius, and two gears should have
//their centers separated by the sum of their pictch_radius.
function circular_pitch  (mm_per_tooth=3) = mm_per_tooth;                     //tooth density expressed as "circular pitch" in millimeters
function diametral_pitch (mm_per_tooth=3) = 3.1415926 / mm_per_tooth;         //tooth density expressed as "diametral pitch" in teeth per millimeter
function module_value    (mm_per_tooth=3) = mm_per_tooth / pi;                //tooth density expressed as "module" or "modulus" in millimeters
function pitch_radius    (mm_per_tooth=3,number_of_teeth=11) = mm_per_tooth * number_of_teeth / 3.1415926 / 2;
function outer_radius    (mm_per_tooth=3,number_of_teeth=11,clearance=0.1)    //The gear fits entirely within a cylinder of this radius.
	= mm_per_tooth*(1+number_of_teeth/2)/3.1415926  - clearance;              

//////////////////////////////////////////////////////////////////////////////////////////////
//example gear train.  
//Try it with OpenSCAD View/Animate command with 20 steps and 24 FPS.
//The gears will continue to be rotated to mesh correctly if you change the number of teeth.

//n1 = 15; //red gear number of teeth
//n2 = 20; //green gear
//n3 = 5;  //blue gear
//n4 = 20; //orange gear
//n5 = 8;  //gray rack
//mm_per_tooth = 6; //all meshing gears need the same mm_per_tooth (and the same pressure_angle)
//thickness    = 6;
//hole         = 3;
//height       = 12;
//
//d1 =pitch_radius(mm_per_tooth,n1);
//d12=pitch_radius(mm_per_tooth,n1) + pitch_radius(mm_per_tooth,n2);
//d13=pitch_radius(mm_per_tooth,n1) + pitch_radius(mm_per_tooth,n3);
Customizer parameters (derived from the source; name, type, default, range or options):
part: string, default "assembly", options "assembly", "handle", "plate", "body", "wrist", "grippers"
separation: number, default 5
extraseparation: number, default 1
thickness: number, default 14
grippersize: number, default 18
gripperdepth: number, default 3
clawwidth: number, default 8
fingerlength: number, default 40
splinewidth: number, default 6
splinearm: number, default 40
leverarm: number, default 20
springhole: number, default 3.3
splinehole: number, default 3.3
screw_diameter: number, default 3.3
nut_diameter: number, default 6.7
screwhead_diameter: number, default 7.7
screwnut_depth: number, default 2
springbite: number, default 25
rackheight: number, default 12
rackteeth: number, default 10
gearteeth: number, default 15
mm_per_tooth: number, default 6
wristwidth: number, default 30
shaftdepth: number, default 20
shaftdiameter: number, default 27
gripwidth: number, default 26
gripdepth: number, default 35
gripheight: number, default 85
